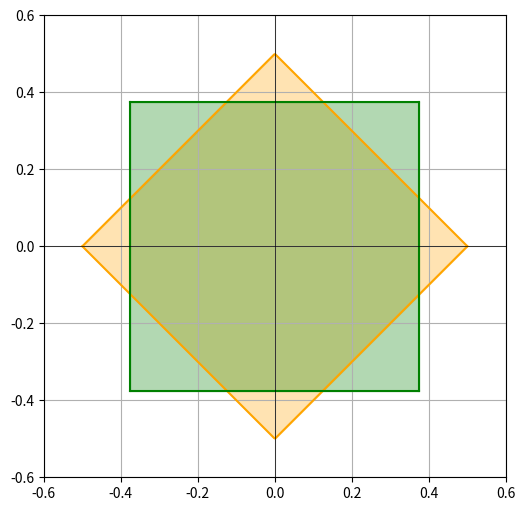

The matplotlib source for this figure:
import numpy as np
import matplotlib.pyplot as plt

def plot_l1_norm(c):
    x = np.linspace(-c, c, 400)
    y1 = c - np.abs(x)
    y2 = -c + np.abs(x)
    plt.plot(x, y1, 'orange')
    plt.plot(x, y2, 'orange')
    plt.fill_between(x, y1, y2, where=(y1 > y2), color='orange', alpha=0.3)

def plot_linf_norm(c):
    plt.plot([-c, -c], [-c, c], 'green')
    plt.plot([c, c], [-c, c], 'green')
    plt.plot([-c, c], [c, c], 'green')
    plt.plot([-c, c], [-c, -c], 'green')
    plt.fill_between([-c, c], [-c, -c], [c, c], color='green', alpha=0.3)

plt.figure(figsize=(6, 6))
plot_l1_norm(0.5)
plot_linf_norm(3/8)
plt.xlim(-0.6, 0.6)
plt.ylim(-0.6, 0.6)
plt.gca().set_aspect('equal', adjustable='box')
plt.axhline(0, color='black', linewidth=0.5)
plt.axvline(0, color='black', linewidth=0.5)
plt.grid(True)
plt.show()
